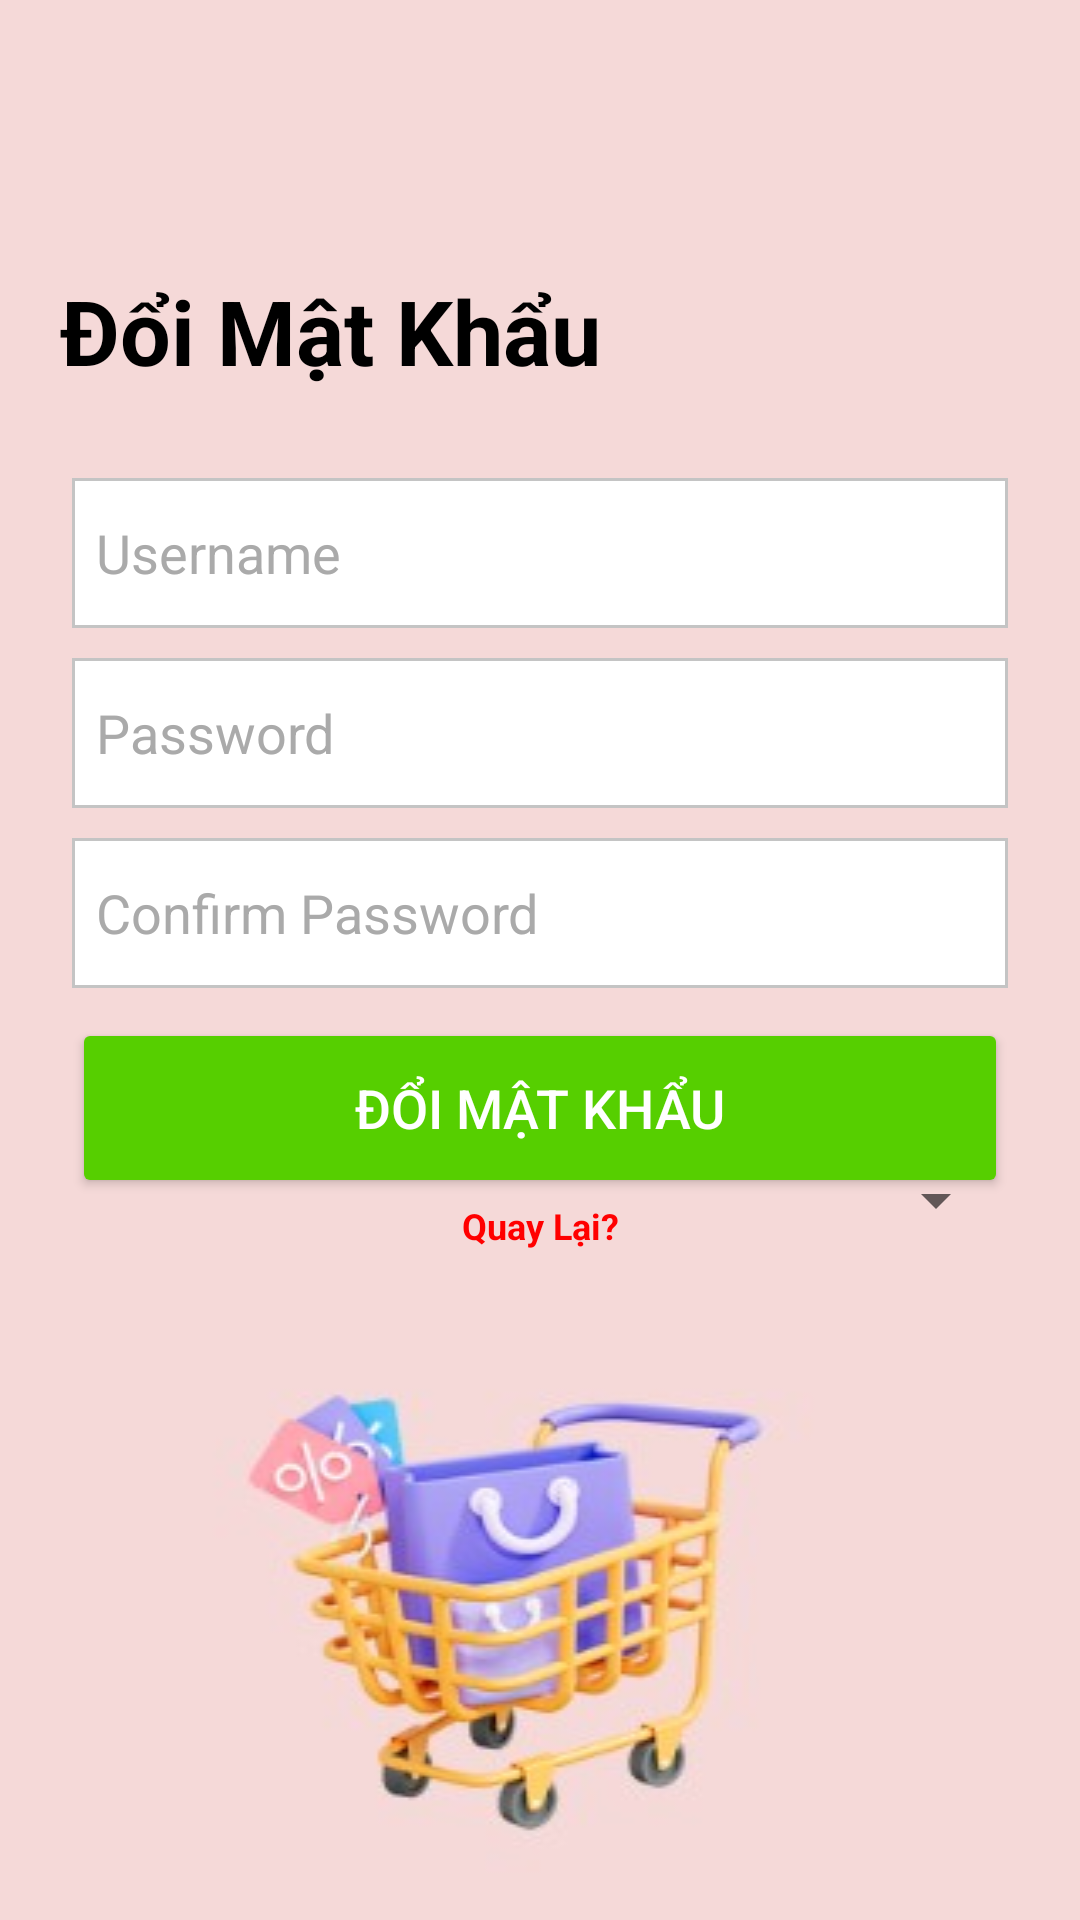

Write the Android layout XML for this screen, with the resource values it uses.
<!-- AndroidManifest.xml: application theme Theme.Design.Light.NoActionBar -->
<!-- res/layout/activity_doi_mat_khau.xml -->
<?xml version="1.0" encoding="utf-8"?>
<LinearLayout
    xmlns:android="http://schemas.android.com/apk/res/android"
    xmlns:app="http://schemas.android.com/apk/res-auto"
    xmlns:tools="http://schemas.android.com/tools"
    xmlns:card_view="http://schemas.android.com/apk/res-auto"
    android:layout_width="match_parent"
    android:layout_height="match_parent"
    android:orientation="vertical"

    android:background="@drawable/login"
    tools:context=".MainActivity">

    <TextView
        android:layout_width="match_parent"
        android:layout_height="wrap_content"
        android:text="Đổi Mật Khẩu"
        android:id="@+id/loginText"
        android:textSize="30sp"
  android:layout_marginTop="90dp"
        android:layout_marginLeft="20dp"
        android:textStyle="bold"
        android:textColor="#000000"/>
        <LinearLayout

            android:layout_width="match_parent"
            android:layout_height="wrap_content"
            android:orientation="vertical"
            android:layout_gravity="center_horizontal"
            android:padding="24dp">




            <EditText
                android:layout_width="match_parent"
                android:layout_height="50dp"
                android:id="@+id/tdn"
                android:background="@drawable/edittext"

                android:drawablePadding="8dp"
                android:hint="Username"
                android:textColorHint="#aaa"
                android:padding="8dp"
                android:textColor="@color/black"
                android:textColorHighlight="@color/cardview_dark_background"
                android:layout_marginTop="5dp"/>

            <EditText
                android:layout_width="match_parent"
                android:layout_height="50dp"
                android:id="@+id/mk"
                android:background="@drawable/edittext"

                android:drawablePadding="8dp"
                android:hint="Password"
                android:padding="8dp"
                android:textColorHint="#aaa"
                android:inputType="textPassword"
                android:textColor="@color/black"
                android:textColorHighlight="@color/cardview_dark_background"
                android:layout_marginTop="10dp"/>
            <EditText
                android:layout_width="match_parent"
                android:layout_height="50dp"
                android:id="@+id/mk2"
                android:background="@drawable/edittext"

                android:drawablePadding="8dp"
                android:hint="Confirm Password"
                android:padding="8dp"
                android:textColorHint="#aaa"
                android:inputType="textPassword"
                android:textColor="@color/black"
                android:textColorHighlight="@color/cardview_dark_background"
                android:layout_marginTop="10dp"/>

            <Button
                android:layout_width="match_parent"
                android:layout_height="60dp"
                android:id="@+id/btnDoi"
                android:text="ĐỔI MẬT KHẨU"
                android:textColor="#FFFFFF"
                android:textSize="18sp"
                android:layout_marginTop="10dp"
                android:backgroundTint="#56CF00"
                app:cornerRadius = "20dp"/>
            <Spinner
                android:id="@+id/quyen"
                android:layout_marginLeft="1dp"
                android:layout_marginTop="0dp"
                android:layout_width="match_parent"
                android:layout_height="1dp"
                android:layout_marginBottom="0dp" />

            <TextView
                android:layout_width="match_parent"
                android:layout_height="wrap_content"
                android:text="Quay Lại?"
                android:id="@+id/ql"
                android:textSize="12sp"
                android:textAlignment="center"
                android:textStyle="bold"
                android:textColor="#FF0000"/>
        </LinearLayout>




</LinearLayout>
<!-- resources referenced by this layout -->
<resources>
  <!-- drawable edittext (drawable) -->
  <?xml version="1.0" encoding="utf-8"?>
  <shape xmlns:android="http://schemas.android.com/apk/res/android"
      android:shape="rectangle"  >
      <corners android:radius="0dp"></corners>
      <stroke android:color="#C4C4C4"
          android:width="1dp"
          >
      </stroke>
      <solid android:color="#FFFFFF"/>
  </shape>
  <!-- drawable login: jpg bitmap (drawable, 11470 bytes) -->
  <!-- not gathered from this repository: default colours our renderer supplied (Android Studio template values) -->
  <color name="black">#FF000000</color>
</resources>
